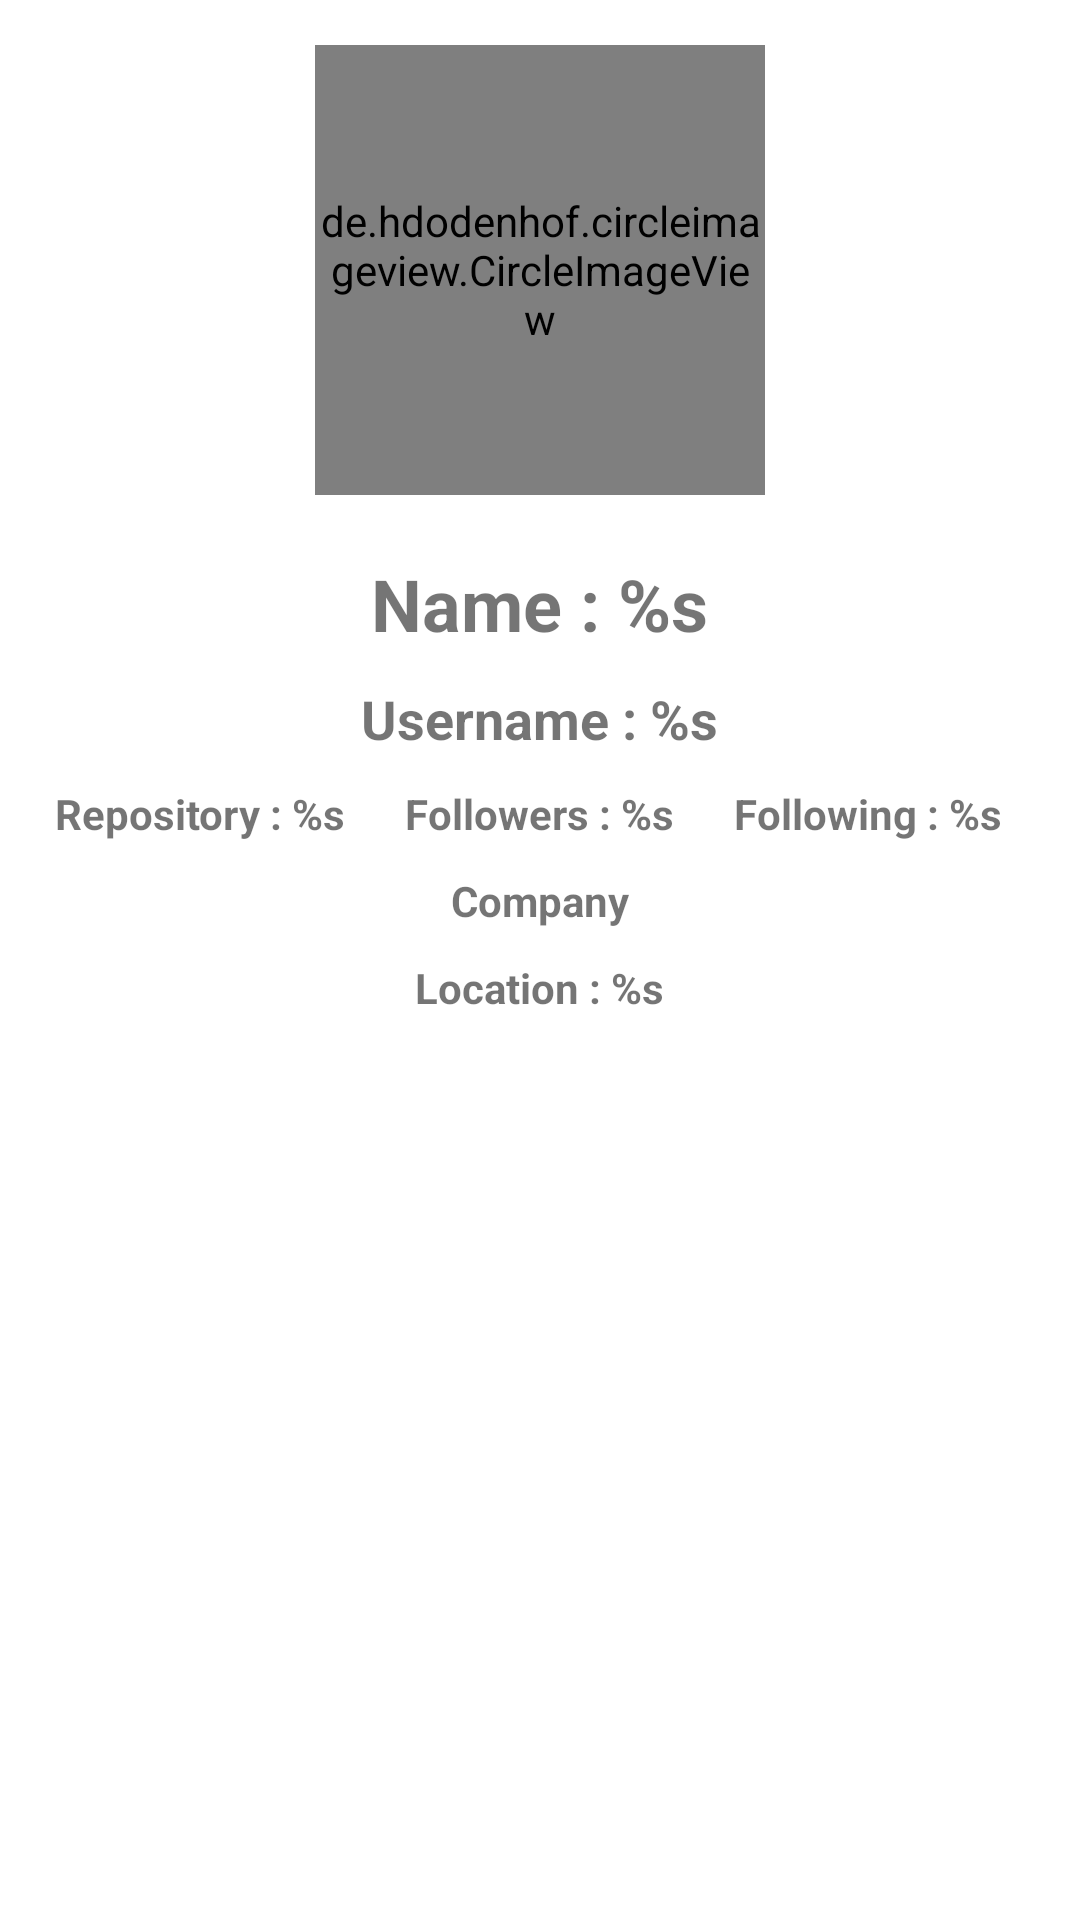

Here is an Android app screen rendered from its layout file. Give the layout XML and the strings, colors and styles it references.
<!-- AndroidManifest.xml: application theme Theme.Submission1BBFA -->
<!-- res/layout/activity_detail_list.xml -->
<?xml version="1.0" encoding="utf-8"?>
<RelativeLayout xmlns:android="http://schemas.android.com/apk/res/android"
    xmlns:app="http://schemas.android.com/apk/res-auto"
    xmlns:tools="http://schemas.android.com/tools"
    android:layout_width="match_parent"
    android:layout_height="wrap_content"
    android:orientation="vertical"
    android:padding="15dp"
    android:background="@drawable/qq"
    tools:context=".DetailListActivity">

    <de.hdodenhof.circleimageview.CircleImageView
        xmlns:app="http://schemas.android.com/apk/res-auto"
        android:id="@+id/detail_avatar"
        android:layout_width="150dp"
        android:layout_height="150dp"
        app:civ_border_width="2dp"
        app:civ_border_color="#FF909090"
        android:layout_centerHorizontal="true"/>
    <TextView
        android:id="@+id/detail_name"
        android:layout_width="wrap_content"
        android:layout_height="wrap_content"
        android:layout_marginStart="0dp"
        android:layout_marginTop="20dp"
        android:layout_below="@id/detail_avatar"
        android:text="@string/name"
        android:textSize="24sp"
        android:textStyle="bold"
        android:layout_centerHorizontal="true"/>
    <TextView
        android:id="@+id/detail_username"
        android:layout_width="wrap_content"
        android:layout_height="wrap_content"
        android:layout_below="@id/detail_name"
        android:layout_marginStart="0dp"
        android:layout_marginTop="10dp"
        android:ellipsize="end"
        android:textStyle="bold"
        android:textSize="18sp"
        android:maxLines="3"
        android:text="@string/username"
        android:layout_centerHorizontal="true"/>
    <TextView
        android:id="@+id/detail_repository"
        android:layout_width="wrap_content"
        android:layout_height="wrap_content"
        android:layout_marginEnd="20dp"
        android:layout_marginTop="10dp"
        android:textStyle="bold"
        android:layout_toStartOf="@id/detail_followers"
        android:ellipsize="end"
        android:maxLines="3"
        android:text="@string/repository"
        android:layout_alignBaseline="@id/detail_followers"/>
    <TextView
        android:id="@+id/detail_followers"
        android:layout_width="wrap_content"
        android:layout_height="wrap_content"
        android:layout_below="@id/detail_username"
        android:layout_marginStart="0dp"
        android:layout_marginTop="10dp"
        android:ellipsize="end"
        android:textStyle="bold"
        android:maxLines="3"
        android:text="@string/followers"
        android:layout_centerHorizontal="true"/>
    <TextView
        android:id="@+id/detail_following"
        android:layout_width="wrap_content"
        android:layout_height="wrap_content"
        android:layout_marginStart="20dp"
        android:layout_marginTop="10dp"
        android:textStyle="bold"
        android:layout_toEndOf="@id/detail_followers"
        android:ellipsize="end"
        android:maxLines="3"
        android:text="@string/following"
        android:layout_alignBaseline="@id/detail_followers"/>
    <TextView
        android:id="@+id/detail_company"
        android:layout_width="wrap_content"
        android:layout_height="wrap_content"
        android:layout_below="@id/detail_followers"
        android:layout_marginStart="0dp"
        android:layout_marginTop="10dp"
        android:textStyle="bold"
        android:ellipsize="end"
        android:maxLines="3"
        android:text="@string/company"
        android:layout_centerHorizontal="true"/>
    <TextView
        android:id="@+id/detail_location"
        android:layout_width="wrap_content"
        android:layout_height="wrap_content"
        android:layout_below="@id/detail_company"
        android:layout_marginStart="0dp"
        android:layout_marginTop="10dp"
        android:textStyle="bold"
        android:ellipsize="end"
        android:maxLines="3"
        android:text="@string/location"
        android:layout_centerHorizontal="true"/>

</RelativeLayout>
<!-- resources referenced by this layout -->
<resources>
  <string name="company">Company</string>
  <string name="followers">Followers : %s</string>
  <string name="following">Following : %s</string>
  <string name="location">Location : %s</string>
  <string name="name">Name : %s</string>
  <string name="repository"> Repository : %s </string>
  <string name="username">Username : %s</string>
  <style name="Theme.Submission1BBFA" parent="Theme.MaterialComponents.DayNight.DarkActionBar">
          
          <item name="colorPrimary">@color/purple_500</item>
          <item name="colorPrimaryVariant">@color/purple_700</item>
          <item name="colorOnPrimary">@color/white</item>
          
          <item name="colorSecondary">@color/teal_200</item>
          <item name="colorSecondaryVariant">@color/teal_700</item>
          <item name="colorOnSecondary">@color/black</item>
          
          <item name="android:statusBarColor" tools:targetApi="l">?attr/colorPrimaryVariant</item>
          
      </style>
  <!-- not gathered from this repository: default colours our renderer supplied (Android Studio template values) -->
  <color name="purple_500">#FF6200EE</color>
  <color name="purple_700">#FF3700B3</color>
  <color name="teal_200">#FF03DAC5</color>
  <color name="teal_700">#FF018786</color>
  <color name="black">#FF000000</color>
  <color name="white">#FFFFFFFF</color>
</resources>
